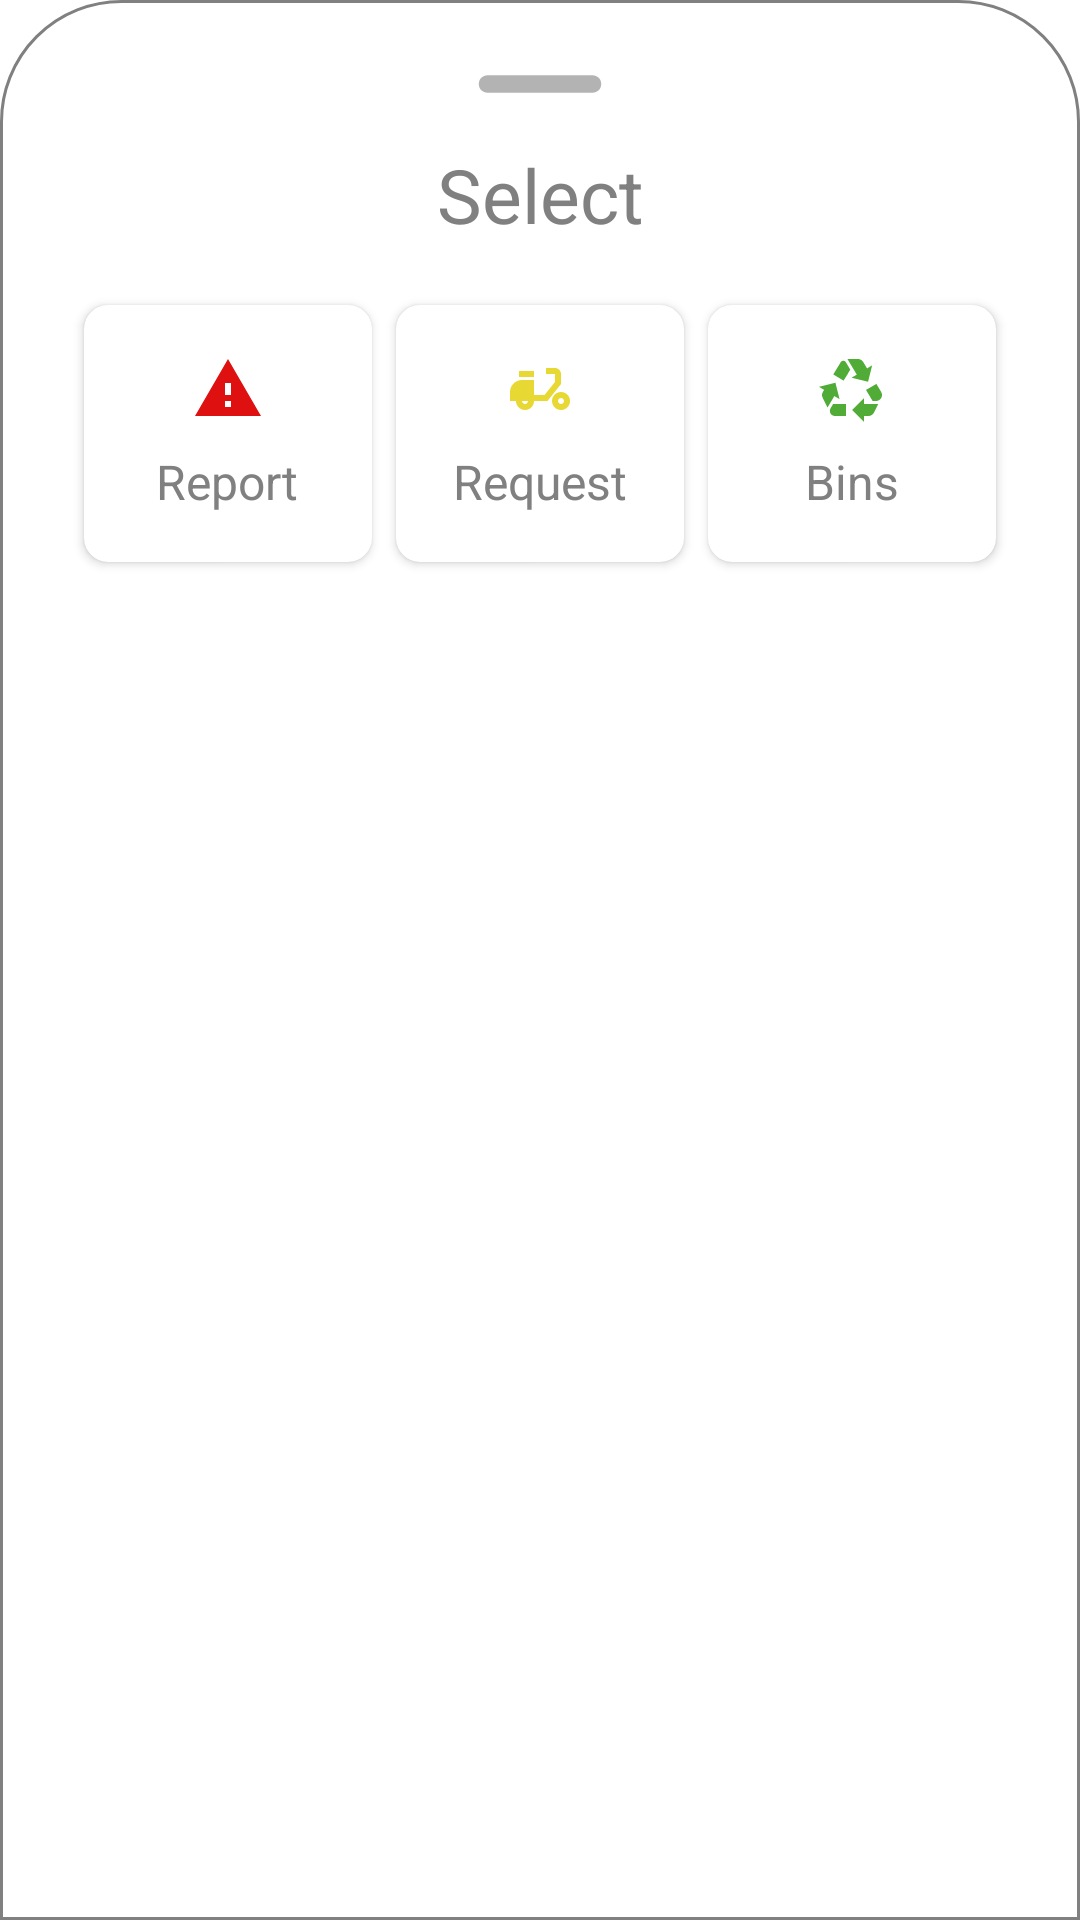

The Android layout XML behind this screen, and the referenced resources:
<!-- AndroidManifest.xml: application theme Theme.SGNOTrash.NoActionBar -->
<!-- res/layout/bottomsheetlayout.xml -->
<?xml version="1.0" encoding="utf-8"?>
<LinearLayout
    xmlns:android="http://schemas.android.com/apk/res/android"
    xmlns:app="http://schemas.android.com/apk/res-auto"
    android:layout_width="match_parent"
    android:layout_height="match_parent"
    android:orientation="vertical"
    android:background="@drawable/dialogbkg"
    android:padding="16dp">

    <ImageView
        android:layout_width="70dp"
        android:layout_height="wrap_content"
        android:src="@drawable/round_remove_24"
        android:scaleType="centerCrop"
        android:layout_gravity="center|top"/>

    <LinearLayout
        android:layout_width="match_parent"
        android:layout_height="wrap_content"
        android:orientation="horizontal"
        android:padding="8dp">

        <TextView
            android:layout_width="match_parent"
            android:layout_height="wrap_content"
            android:gravity="center"
            android:text="Select"
            android:textColor="@color/grey"
            android:textSize="25sp" />


        <ImageView
            android:id="@+id/cancel_button"
            android:layout_width="wrap_content"
            android:layout_height="wrap_content"
            android:src="@drawable/baseline_arrow_circle_down_24"/>
    </LinearLayout>

    
    <LinearLayout
        android:layout_width="match_parent"
        android:layout_height="wrap_content"
        android:orientation="horizontal"
        android:padding="8dp"
        android:weightSum="3">


        <com.google.android.material.card.MaterialCardView
            android:id="@+id/Report"
            android:layout_width="0dp"
            android:layout_height="wrap_content"
            android:layout_weight="1"
            android:layout_margin="4dp"
            app:cardCornerRadius="8dp"
            app:cardElevation="2dp"
            android:clickable="true"
            android:focusable="true">

            <LinearLayout
                android:layout_width="match_parent"
                android:layout_height="wrap_content"
                android:orientation="vertical"
                android:padding="16dp"
                android:gravity="center">

                <ImageView
                    android:layout_width="wrap_content"
                    android:layout_height="wrap_content"
                    android:src="@drawable/baseline_report_problem_24"/>

                <TextView
                    android:layout_width="wrap_content"
                    android:layout_height="wrap_content"
                    android:text="Report"
                    android:textColor="@color/grey"
                    android:layout_marginTop="8dp"
                    android:textSize="16sp"/>
            </LinearLayout>
        </com.google.android.material.card.MaterialCardView>


        <com.google.android.material.card.MaterialCardView
            android:id="@+id/Request"
            android:layout_width="0dp"
            android:layout_height="wrap_content"
            android:layout_weight="1"
            android:layout_margin="4dp"
            app:cardCornerRadius="8dp"
            app:cardElevation="2dp"
            android:clickable="true"
            android:focusable="true">

            <LinearLayout
                android:layout_width="match_parent"
                android:layout_height="wrap_content"
                android:orientation="vertical"
                android:padding="16dp"
                android:gravity="center">

                <ImageView
                    android:layout_width="wrap_content"
                    android:layout_height="wrap_content"
                    android:src="@drawable/baseline_delivery_dining_24"/>

                <TextView
                    android:layout_width="wrap_content"
                    android:layout_height="wrap_content"
                    android:text="Request"
                    android:textColor="@color/grey"
                    android:layout_marginTop="8dp"
                    android:textSize="16sp"/>
            </LinearLayout>
        </com.google.android.material.card.MaterialCardView>


        <com.google.android.material.card.MaterialCardView
            android:id="@+id/ShowAlllocations"
            android:layout_width="0dp"
            android:layout_height="wrap_content"
            android:layout_weight="1"
            android:layout_margin="4dp"
            app:cardCornerRadius="8dp"
            app:cardElevation="2dp"
            android:clickable="true"
            android:focusable="true">

            <LinearLayout
                android:layout_width="match_parent"
                android:layout_height="wrap_content"
                android:orientation="vertical"
                android:padding="16dp"
                android:gravity="center">

                <ImageView
                    android:layout_width="wrap_content"
                    android:layout_height="wrap_content"
                    android:src="@drawable/baseline_recycling_24"/>

                <TextView
                    android:layout_width="wrap_content"
                    android:layout_height="wrap_content"
                    android:text="Bins"
                    android:textColor="@color/grey"
                    android:layout_marginTop="8dp"
                    android:textSize="16sp"/>
            </LinearLayout>
        </com.google.android.material.card.MaterialCardView>

    </LinearLayout>

</LinearLayout>
<!-- resources referenced by this layout -->
<resources>
  <color name="grey">#808080</color>
  <!-- drawable baseline_arrow_circle_down_24 (drawable) -->
  <vector android:height="24dp" android:tint="#111111"
      android:viewportHeight="24" android:viewportWidth="24"
      android:width="24dp" xmlns:android="http://schemas.android.com/apk/res/android">
      <path android:fillColor="@android:color/white" android:pathData="M12,4c4.41,0 8,3.59 8,8s-3.59,8 -8,8s-8,-3.59 -8,-8S7.59,4 12,4M12,2C6.48,2 2,6.48 2,12c0,5.52 4.48,10 10,10c5.52,0 10,-4.48 10,-10C22,6.48 17.52,2 12,2L12,2zM13,12l0,-4h-2l0,4H8l4,4l4,-4H13z"/>
  </vector>
  <!-- drawable baseline_delivery_dining_24 (drawable) -->
  <vector android:height="24dp" android:tint="#E7D834"
      android:viewportHeight="24" android:viewportWidth="24"
      android:width="24dp" xmlns:android="http://schemas.android.com/apk/res/android">
      <path android:fillColor="@android:color/white" android:pathData="M19,7c0,-1.1 -0.9,-2 -2,-2h-3v2h3v2.65L13.52,14H10V9H6c-2.21,0 -4,1.79 -4,4v3h2c0,1.66 1.34,3 3,3s3,-1.34 3,-3h4.48L19,10.35V7zM7,17c-0.55,0 -1,-0.45 -1,-1h2C8,16.55 7.55,17 7,17z"/>
      <path android:fillColor="@android:color/white" android:pathData="M5,6h5v2h-5z"/>
      <path android:fillColor="@android:color/white" android:pathData="M19,13c-1.66,0 -3,1.34 -3,3s1.34,3 3,3s3,-1.34 3,-3S20.66,13 19,13zM19,17c-0.55,0 -1,-0.45 -1,-1s0.45,-1 1,-1s1,0.45 1,1S19.55,17 19,17z"/>
  </vector>
  <!-- drawable baseline_recycling_24 (drawable) -->
  <vector android:height="24dp" android:tint="#50AC37"
      android:viewportHeight="24" android:viewportWidth="24"
      android:width="24dp" xmlns:android="http://schemas.android.com/apk/res/android">
      <path android:fillColor="@android:color/white" android:pathData="M5.77,7.15L7.2,4.78l1.03,-1.71c0.39,-0.65 1.33,-0.65 1.72,0l1.48,2.46l-1.23,2.06L9.2,9.21L5.77,7.15zM21.72,12.97l-1.6,-2.66l-3.46,2L18.87,16H20c0.76,0 1.45,-0.43 1.79,-1.11C21.93,14.61 22,14.31 22,14C22,13.64 21.9,13.29 21.72,12.97zM16,21h1.5c0.76,0 1.45,-0.43 1.79,-1.11L20.74,17H16v-2l-4,4l4,4V21zM10,17H5.7l-0.84,1.41c-0.3,0.5 -0.32,1.12 -0.06,1.65l0,0C5.08,20.63 5.67,21 6.32,21H10V17zM6.12,14.35l1.73,1.04L6.48,9.9L1,11.27l1.7,1.02l-0.41,0.69c-0.35,0.59 -0.38,1.31 -0.07,1.92l1.63,3.26L6.12,14.35zM17.02,5.14l-1.3,-2.17C15.35,2.37 14.7,2 14,2h-3.53l3.12,5.2l-1.72,1.03l5.49,1.37l1.37,-5.49L17.02,5.14z"/>
  </vector>
  <!-- drawable baseline_report_problem_24 (drawable) -->
  <vector android:height="24dp" android:tint="#DE1010"
      android:viewportHeight="24" android:viewportWidth="24"
      android:width="24dp" xmlns:android="http://schemas.android.com/apk/res/android">
      <path android:fillColor="@android:color/white" android:pathData="M1,21h22L12,2 1,21zM13,18h-2v-2h2v2zM13,14h-2v-4h2v4z"/>
  </vector>
  <!-- drawable dialogbkg (drawable) -->
  <?xml version="1.0" encoding="utf-8"?>
  <shape xmlns:android="http://schemas.android.com/apk/res/android">
      <solid android:color="@color/white"/>
      <corners
          android:topLeftRadius="40dp"
          android:topRightRadius="40dp"/>
      <stroke
          android:width="1dp"
          android:color="@color/grey"/>
  </shape>
  <!-- drawable round_remove_24 (drawable) -->
  <vector android:height="24dp" android:tint="#B4B3B3"
      android:viewportHeight="24" android:viewportWidth="24"
      android:width="24dp" xmlns:android="http://schemas.android.com/apk/res/android">
      <path android:fillColor="@android:color/white" android:pathData="M18,13H6c-0.55,0 -1,-0.45 -1,-1s0.45,-1 1,-1h12c0.55,0 1,0.45 1,1s-0.45,1 -1,1z"/>
  </vector>
  <style name="Theme.SGNOTrash.NoActionBar">
          <item name="windowActionBar">false</item>
          <item name="windowNoTitle">true</item>
      </style>
  <color name="white">#FFFFFFFF</color>
</resources>
